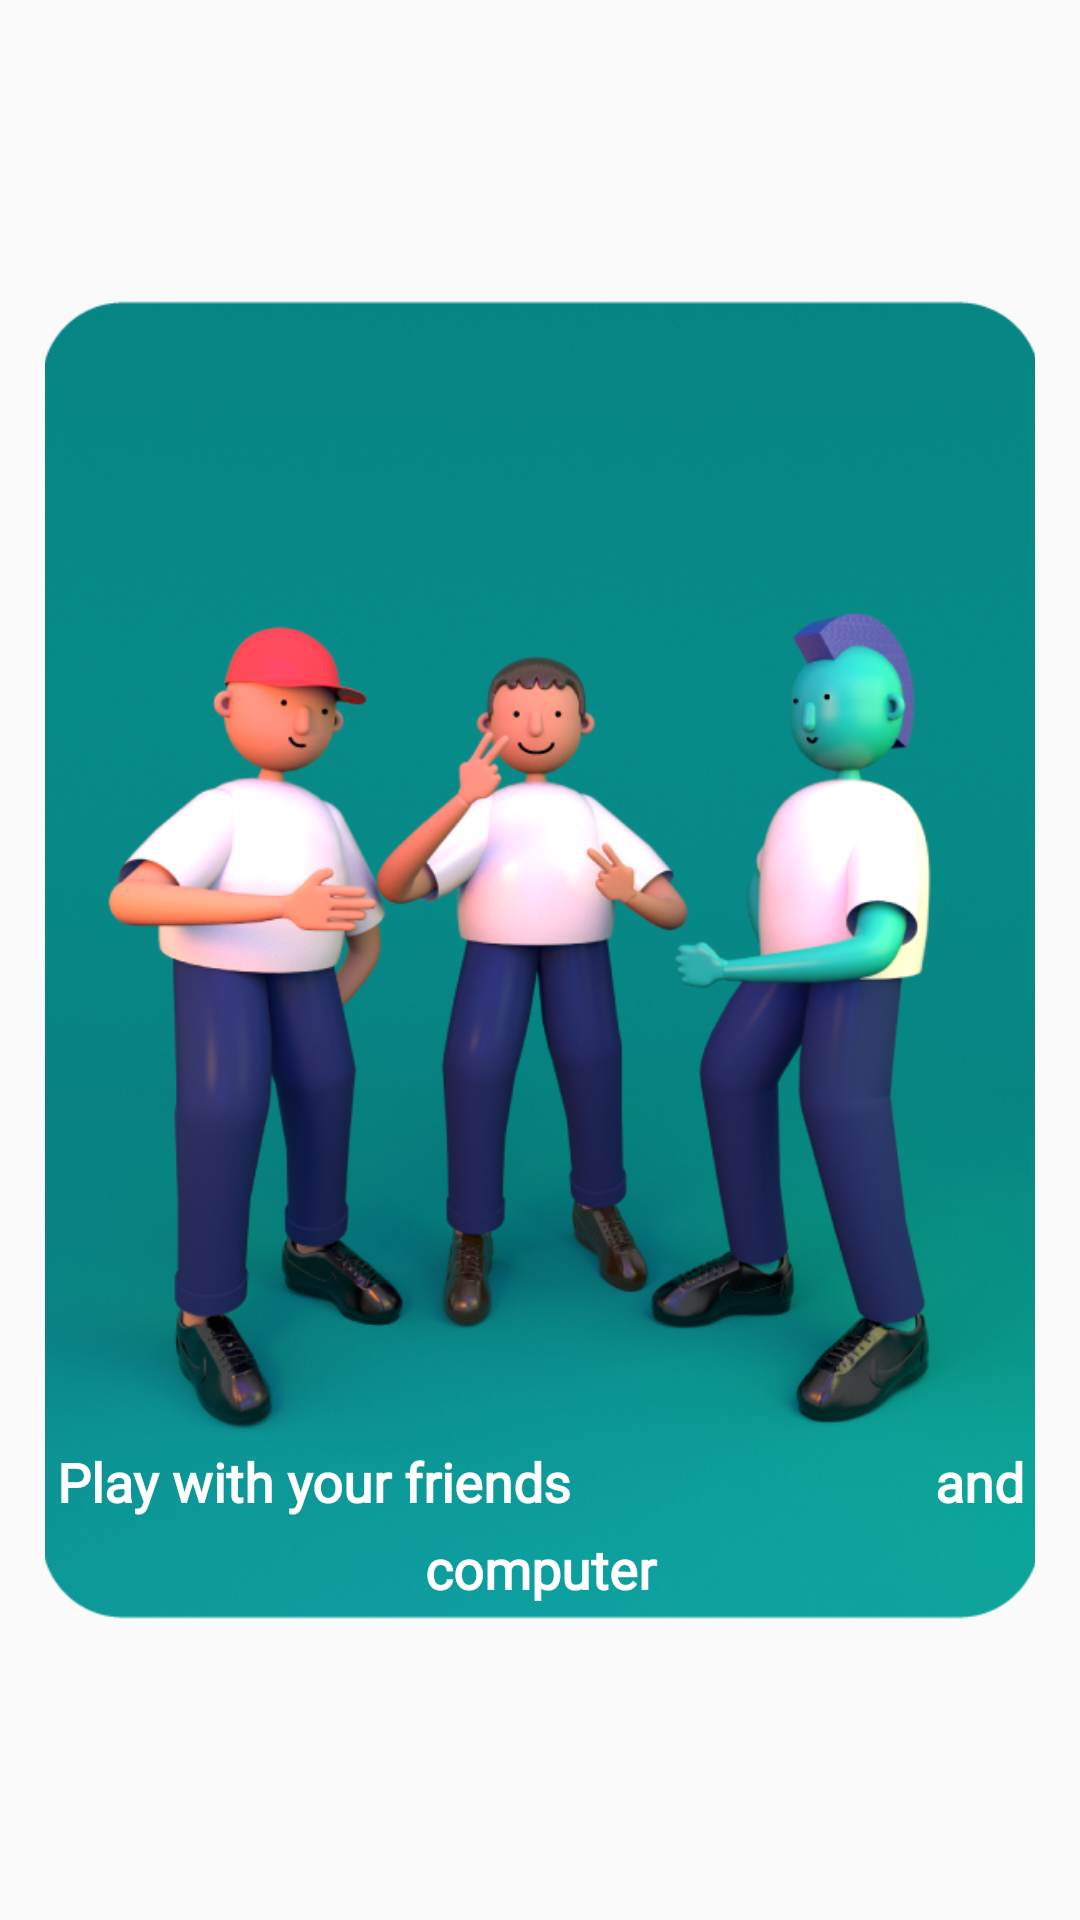

Here is an Android app screen rendered from its layout file. Give the layout XML and the strings, colors and styles it references.
<!-- AndroidManifest.xml: application theme Theme.AppCompat.DayNight.NoActionBar -->
<!-- res/layout/fragment_landing_page1.xml -->
<?xml version="1.0" encoding="utf-8"?>
<androidx.constraintlayout.widget.ConstraintLayout xmlns:android="http://schemas.android.com/apk/res/android"
    xmlns:app="http://schemas.android.com/apk/res-auto"
    xmlns:tools="http://schemas.android.com/tools"
    android:id="@+id/frameLayout"
    android:layout_width="match_parent"
    android:layout_height="match_parent"
    android:fillViewport="true"
    tools:context=".ui.landingPage.LandingPage1Fragment">

    <ImageView
        android:id="@+id/imageView7"
        android:layout_width="330dp"
        android:layout_height="440dp"
        android:scaleType="centerCrop"
        android:src="@drawable/imglandingpage1"
        app:layout_constraintBottom_toBottomOf="parent"
        app:layout_constraintEnd_toEndOf="parent"
        app:layout_constraintHorizontal_bias="0.5"
        app:layout_constraintStart_toStartOf="parent"
        app:layout_constraintTop_toTopOf="parent" />

    <TextView
        android:id="@+id/textView"
        android:layout_width="330dp"
        android:layout_height="wrap_content"
        android:layout_marginBottom="5dp"
        android:fontFamily="@font/monolog_regular"
        android:lineSpacingExtra="8sp"
        android:text="Play with your friends                            and computer"
        android:textAlignment="center"
        android:textColor="#FFFFFF"
        android:textSize="18sp"
        android:textStyle="bold"
        app:layout_constraintBottom_toBottomOf="@+id/imageView7"
        app:layout_constraintEnd_toEndOf="parent"
        app:layout_constraintHorizontal_bias="0.5"
        app:layout_constraintStart_toStartOf="parent" />


</androidx.constraintlayout.widget.ConstraintLayout>
<!-- resources referenced by this layout -->
<resources>
  <!-- drawable imglandingpage1: png bitmap (drawable, 456319 bytes) -->
</resources>
